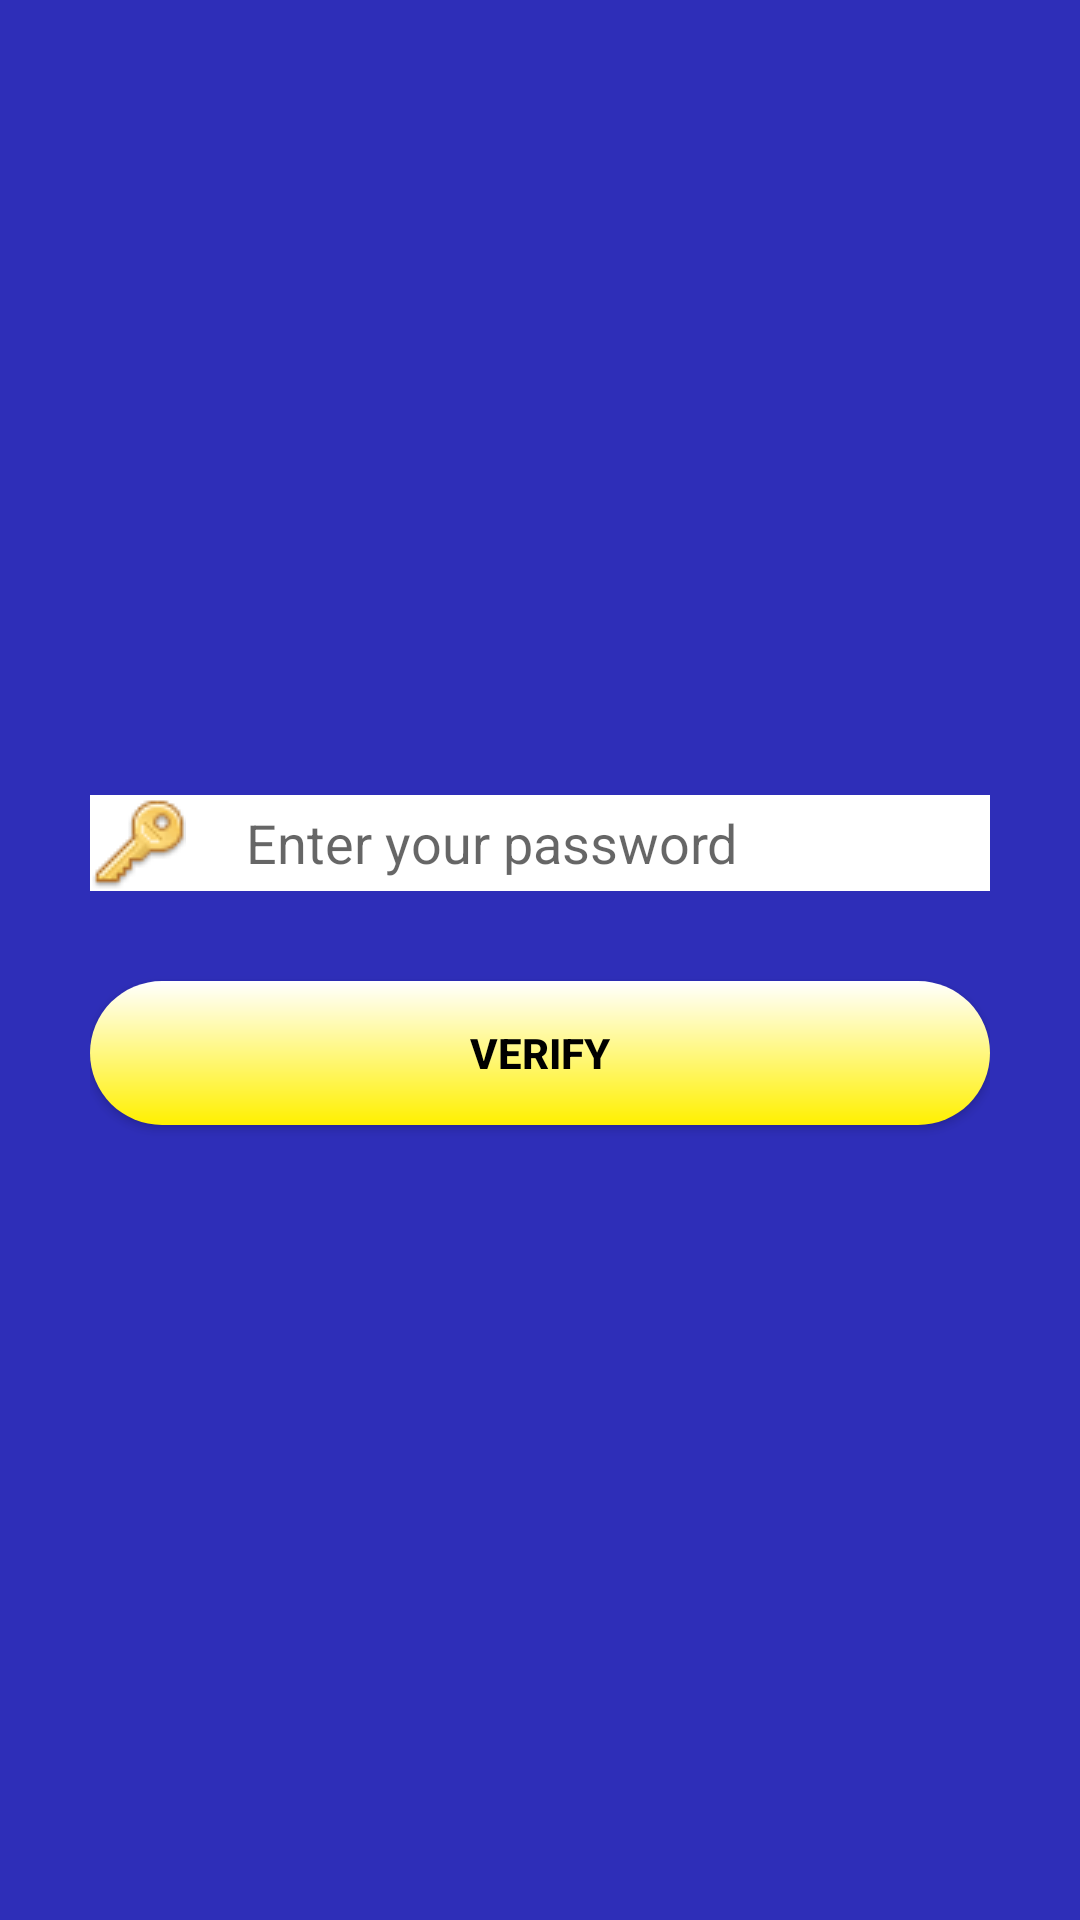

Reconstruct the res/layout file that produces this screen, plus the resources it refers to.
<!-- AndroidManifest.xml: application theme AppTheme -->
<!-- res/layout/activity_verify_password.xml -->
<?xml version="1.0" encoding="utf-8"?>
<LinearLayout xmlns:android="http://schemas.android.com/apk/res/android"
    xmlns:app="http://schemas.android.com/apk/res-auto"
    xmlns:tools="http://schemas.android.com/tools"
    android:layout_width="match_parent"
    android:layout_height="match_parent"
    android:background="@color/background_app"
    android:gravity="center"
    android:orientation="vertical"
    android:padding="@dimen/layout_paddding_verify_password">

    <EditText
        android:id="@+id/edtPasswordVerifyWithdraw"
        android:layout_width="match_parent"
        android:layout_height="wrap_content"
        android:layout_marginBottom="@dimen/edit_text_margin_bottom_verify_password"
        android:background="@color/WHITE"
        android:drawableLeft="@drawable/password"
        android:drawablePadding="@dimen/edit_text_padding_drawable_left_verify_password"
        android:ems="10"
        android:hint="@string/edit_text_password_register"
        android:inputType="textPassword" />

    <Button
        android:id="@+id/btnVerify"
        android:layout_width="match_parent"
        android:layout_height="wrap_content"
        android:background="@drawable/button_bet_value_shape"
        android:text="@string/verify"
        android:textColor="@color/BLACK"
        android:textStyle="bold" />
</LinearLayout>
<!-- resources referenced by this layout -->
<resources>
  <color name="BLACK">#000000</color>
  <color name="WHITE">#ffffff</color>
  <color name="background_app">#2e2eb8</color>
  <dimen name="edit_text_margin_bottom_verify_password">45dp</dimen>
  <dimen name="edit_text_padding_drawable_left_verify_password">30dp</dimen>
  <dimen name="layout_paddding_verify_password">45dp</dimen>
  <!-- drawable button_bet_value_shape (drawable) -->
  <?xml version="1.0" encoding="utf-8"?>
  <shape xmlns:android="http://schemas.android.com/apk/res/android"
      android:shape="rectangle" >
      <corners android:radius="40dp" />
      <gradient
          android:angle="90"
          android:startColor="@color/bet_value_background"
          android:endColor="#ffffff"
          android:type="linear"
          />
  </shape>
  <!-- drawable password: png bitmap (drawable, 630 bytes) -->
  <string name="edit_text_password_register">Enter your password</string>
  <string name="verify">Verify</string>
  <style name="AppTheme" parent="Theme.AppCompat.Light.DarkActionBar">
          
          <item name="colorPrimary">@color/colorPrimary</item>
          <item name="colorPrimaryDark">@color/colorPrimaryDark</item>
          <item name="colorAccent">@color/colorAccent</item>
      </style>
  <color name="bet_value_background">#FFF000</color>
  <color name="colorPrimary">#3F51B5</color>
  <color name="colorPrimaryDark">#303F9F</color>
  <color name="colorAccent">#FF4081</color>
</resources>
